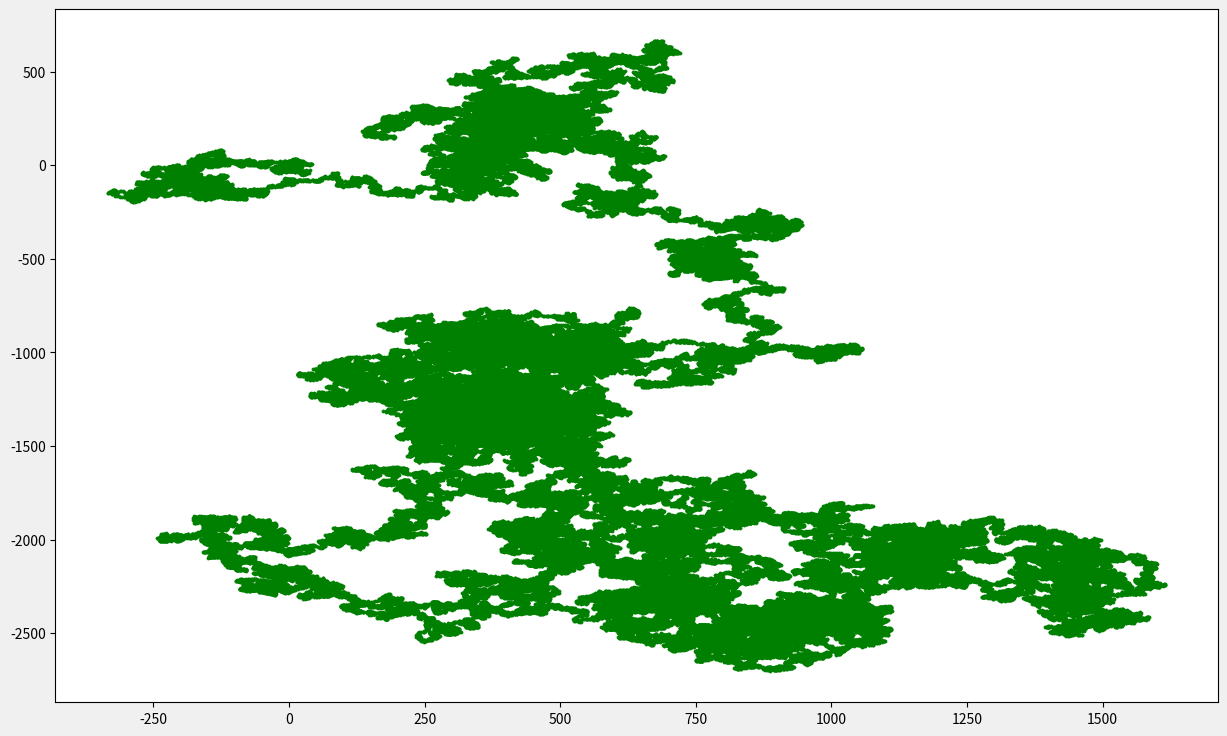

This chart was generated by the following Python code:
# Molecular Motion -- Simulating a path of pollen grain in a drop of water
from random import choice
import matplotlib.pyplot as plt

class PollenMotion:
    def __init__(self,num_points= 50_0000):
        self.num_points = num_points
        
        self.x_values=[0]
        self.y_values=[0]
    
    def random_float(self):
       while len(self.x_values) <self.num_points:    
           x_direction = choice([1,-1])
           x_distance = choice([0,1,2,3,4])
           x_steps = x_direction*x_distance
           
           y_direction = choice([1,-1])
           y_distance = choice([0,1,2,3,4])
           y_steps = y_direction*y_distance
           
             
           x = self.x_values[-1]+x_steps
           y =self.y_values[-1]+ y_steps
           
           self.x_values.append(x)
           self.y_values.append(y)

           
motion = PollenMotion()
motion.random_float()
fig,ax = plt.subplots(figsize=(15, 9))
plt.style.use("fivethirtyeight")
ax.scatter(motion.x_values, motion.y_values,c='green',s=5)
plt.show()
